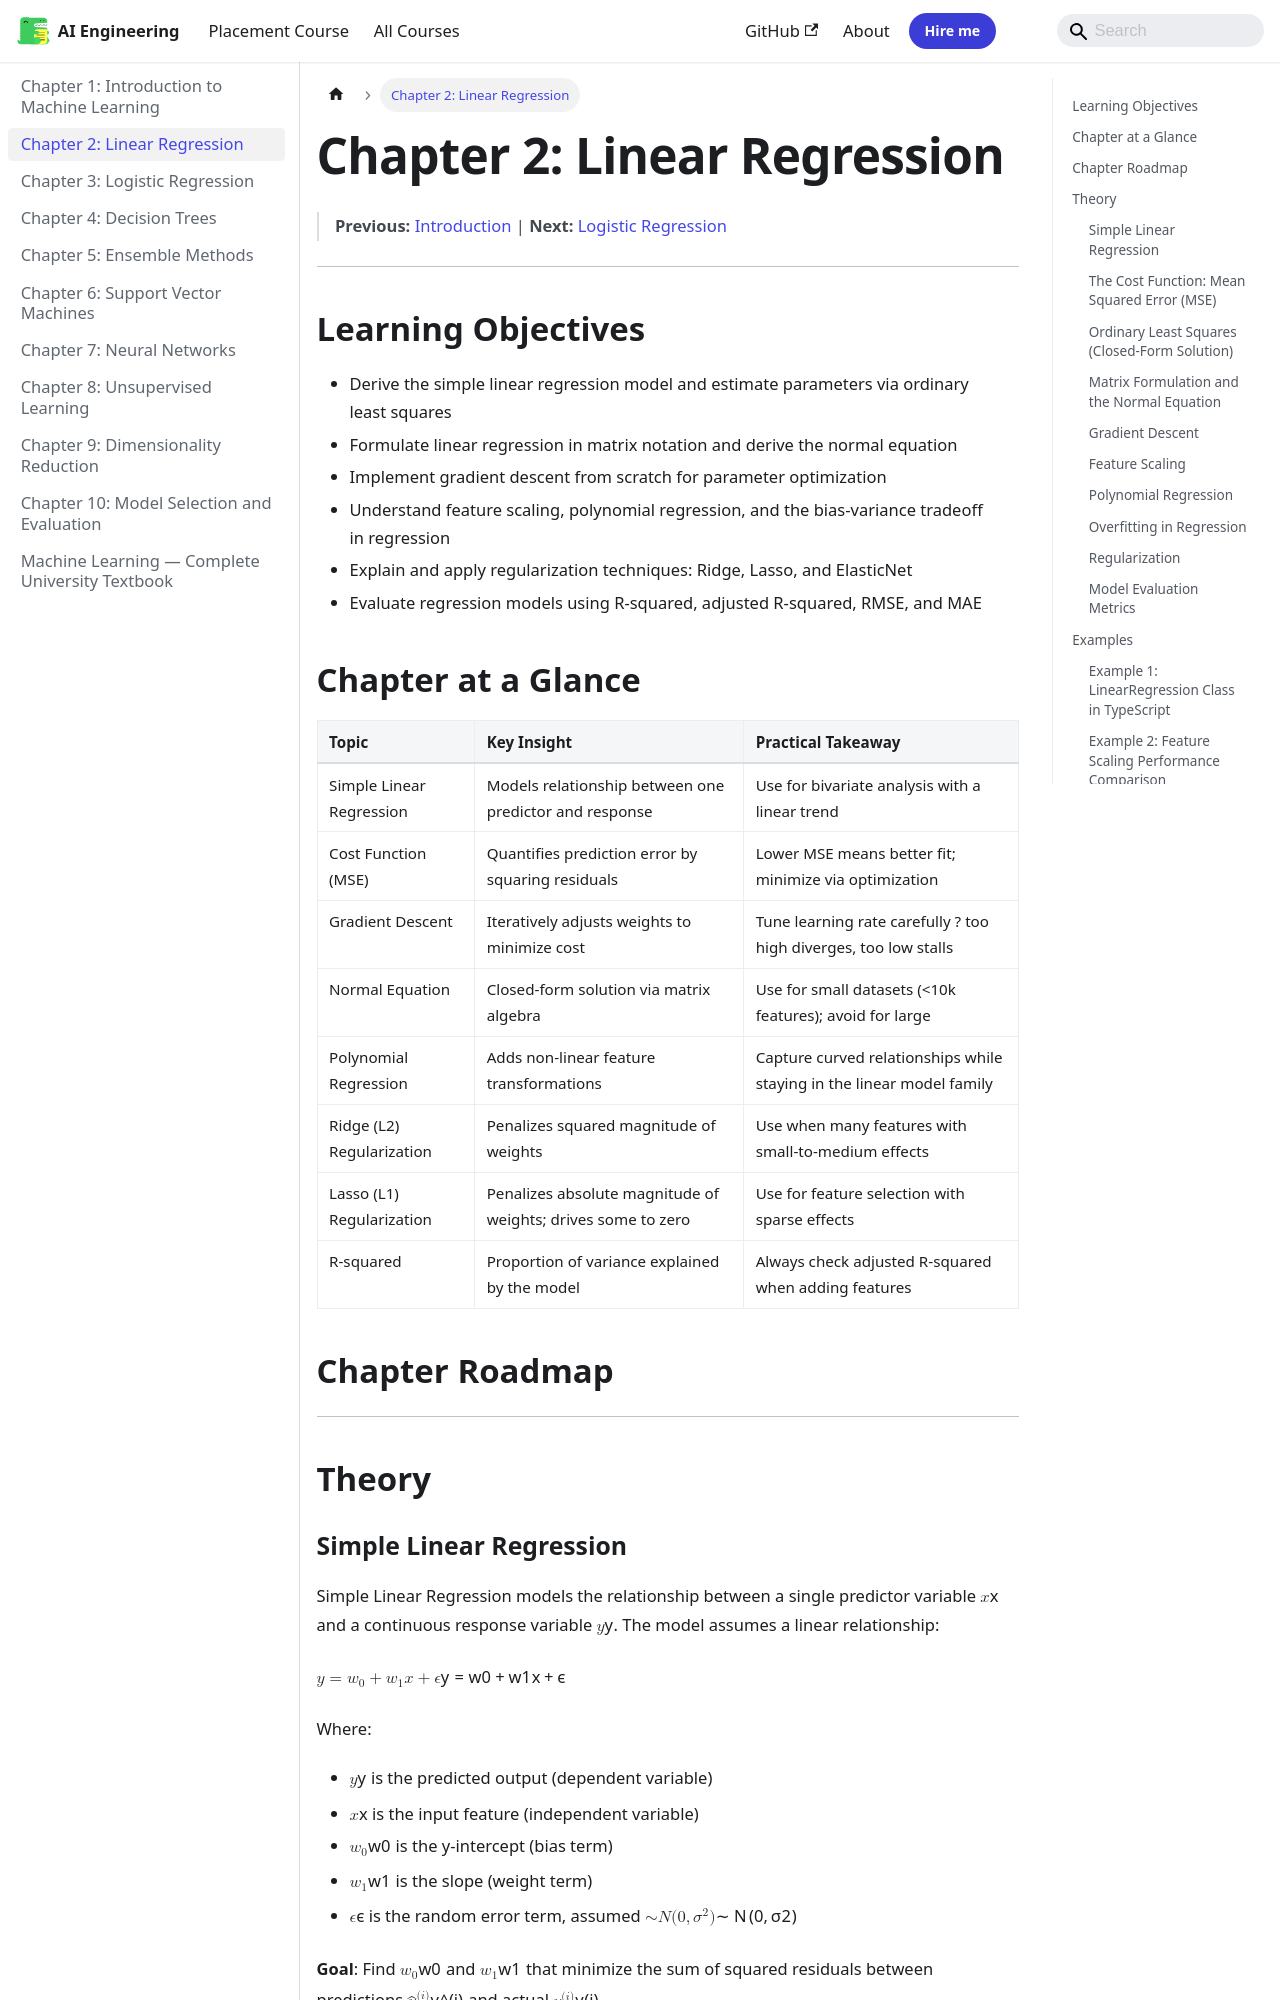

repository: Raushan666java/ai-engineering-journey · page: machine-learning/02-linear-regression/index.html · generator: mkdocs

---
description: "Simple Linear Regression models the relationship between a single predictor variable $x$ and a continuous response variable $y$. The model assumes a"
---

# Chapter 2: Linear Regression

> **Previous:** [Introduction](./01-introduction.md) | **Next:** [Logistic Regression](./03-logistic-regression.md)

---

## Learning Objectives

- Derive the simple linear regression model and estimate parameters via ordinary least squares
- Formulate linear regression in matrix notation and derive the normal equation
- Implement gradient descent from scratch for parameter optimization
- Understand feature scaling, polynomial regression, and the bias-variance tradeoff in regression
- Explain and apply regularization techniques: Ridge, Lasso, and ElasticNet
- Evaluate regression models using R-squared, adjusted R-squared, RMSE, and MAE

## Chapter at a Glance

| Topic | Key Insight | Practical Takeaway |
|-------|-------------|-------------------|
| Simple Linear Regression | Models relationship between one predictor and response | Use for bivariate analysis with a linear trend |
| Cost Function (MSE) | Quantifies prediction error by squaring residuals | Lower MSE means better fit; minimize via optimization |
| Gradient Descent | Iteratively adjusts weights to minimize cost | Tune learning rate carefully ? too high diverges, too low stalls |
| Normal Equation | Closed-form solution via matrix algebra | Use for small datasets (<10k features); avoid for large |
| Polynomial Regression | Adds non-linear feature transformations | Capture curved relationships while staying in the linear model family |
| Ridge (L2) Regularization | Penalizes squared magnitude of weights | Use when many features with small-to-medium effects |
| Lasso (L1) Regularization | Penalizes absolute magnitude of weights; drives some to zero | Use for feature selection with sparse effects |
| R-squared | Proportion of variance explained by the model | Always check adjusted R-squared when adding features |

## Chapter Roadmap

```mermaid
flowchart LR
    A[Simple Linear Regression] --> B[Cost Function MSE]
    B --> C[Ordinary Least Squares]
    C --> D[Matrix Formulation]
    D --> E[Gradient Descent]
    E --> F[Feature Scaling]
    F --> G[Polynomial Regression]
    G --> H[Regularization]
    H --> I[Ridge / Lasso / ElasticNet]
    I --> J[Model Evaluation]
    J --> K[R-squared, RMSE, MAE]
```

---

## Theory

### Simple Linear Regression


Simple Linear Regression models the relationship between a single predictor variable $x$ and a continuous response variable $y$. The model assumes a linear relationship:

$$y = w_0 + w_1 x + \epsilon$$

Where:
- $y$ is the predicted output (dependent variable)
- $x$ is the input feature (independent variable)
- $w_0$ is the y-intercept (bias term)
- $w_1$ is the slope (weight term)
- $\epsilon$ is the random error term, assumed $\sim \mathcal{N}(0, \sigma^2)$

**Goal**: Find $w_0$ and $w_1$ that minimize the sum of squared residuals between predictions $\hat{y}^{(i)}$ and actual $y^{(i)}$.
